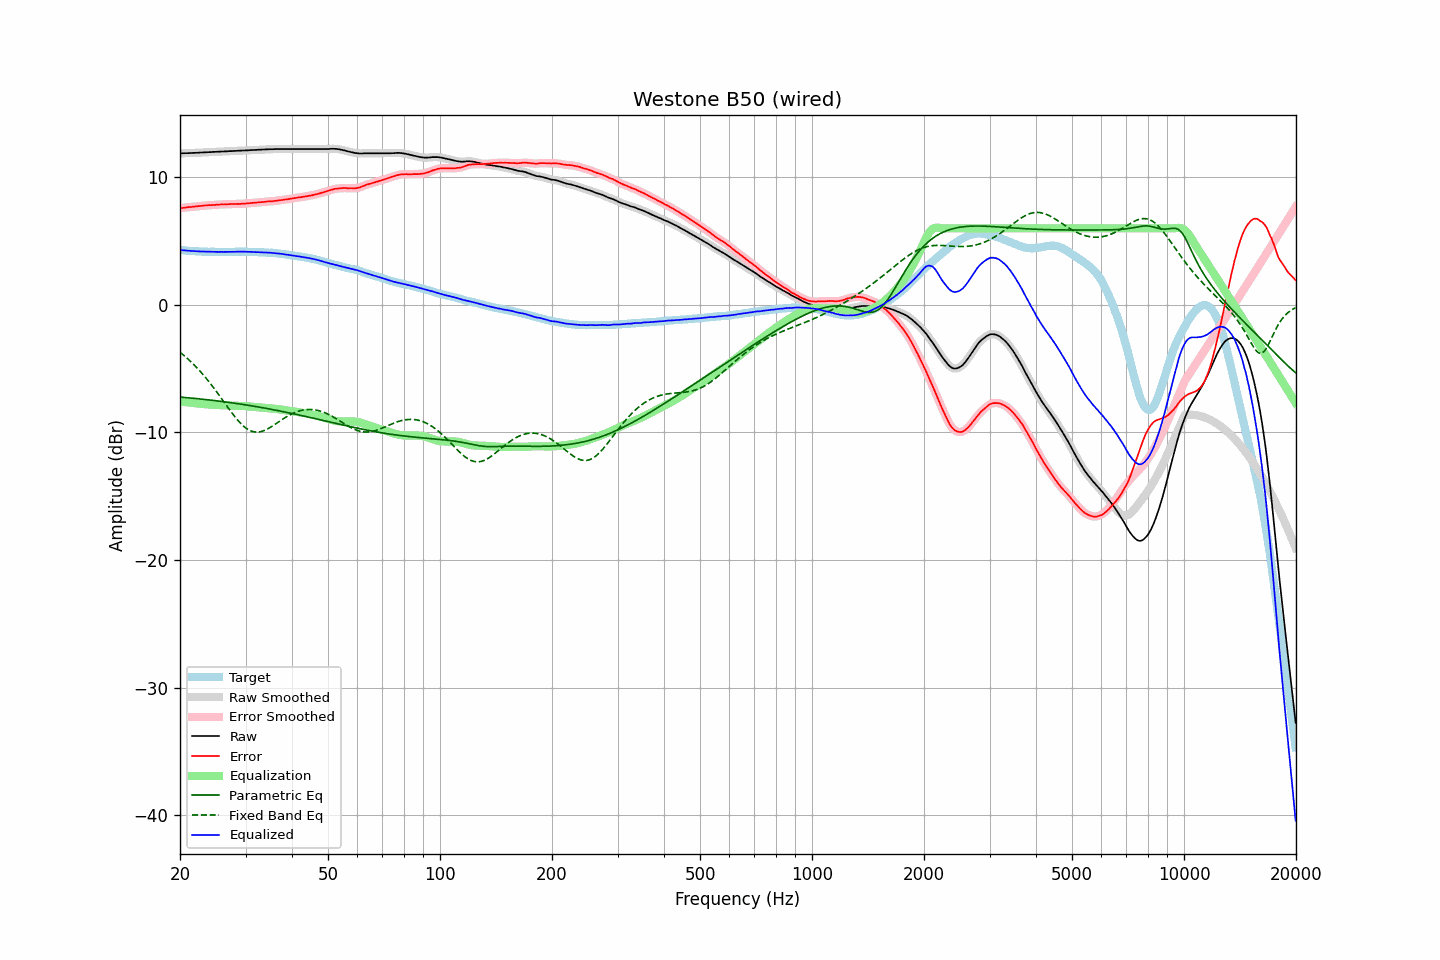

Source data for this figure (header and first rows):
frequency, raw, error, smoothed, error_smoothed, equalization, parametric_eq, fixed_band_eq, equalized_raw, equalized_smoothed, target
20.00, 11.88, 7.58, 11.88, 7.58, -7.58, -7.23, -3.72, 4.30, 4.30, 4.30
20.20, 11.88, 7.59, 11.88, 7.59, -7.60, -7.24, -3.82, 4.29, 4.29, 4.29
20.40, 11.88, 7.60, 11.89, 7.61, -7.61, -7.25, -3.92, 4.27, 4.28, 4.28
20.61, 11.89, 7.62, 11.89, 7.62, -7.62, -7.26, -4.03, 4.27, 4.27, 4.27
20.81, 11.89, 7.64, 11.89, 7.64, -7.64, -7.27, -4.14, 4.26, 4.26, 4.25
21.02, 11.89, 7.65, 11.90, 7.66, -7.65, -7.29, -4.25, 4.24, 4.25, 4.24
21.23, 11.90, 7.67, 11.90, 7.67, -7.66, -7.30, -4.37, 4.24, 4.24, 4.23
21.44, 11.90, 7.67, 11.91, 7.68, -7.68, -7.31, -4.49, 4.22, 4.23, 4.24
21.66, 11.91, 7.69, 11.91, 7.69, -7.69, -7.32, -4.61, 4.22, 4.22, 4.22
21.87, 11.91, 7.70, 11.92, 7.70, -7.71, -7.33, -4.74, 4.21, 4.21, 4.22
22.09, 11.92, 7.73, 11.92, 7.72, -7.72, -7.35, -4.86, 4.20, 4.20, 4.20
22.31, 11.92, 7.73, 11.93, 7.73, -7.73, -7.36, -5.00, 4.19, 4.20, 4.20
22.54, 11.93, 7.75, 11.93, 7.75, -7.74, -7.37, -5.13, 4.19, 4.19, 4.19
22.76, 11.94, 7.76, 11.94, 7.76, -7.76, -7.38, -5.27, 4.19, 4.18, 4.19
22.99, 11.94, 7.77, 11.95, 7.77, -7.77, -7.40, -5.42, 4.17, 4.18, 4.17
23.22, 11.95, 7.79, 11.95, 7.78, -7.78, -7.41, -5.56, 4.17, 4.17, 4.16
23.45, 11.96, 7.79, 11.96, 7.79, -7.79, -7.43, -5.71, 4.17, 4.17, 4.17
23.69, 11.96, 7.80, 11.97, 7.80, -7.80, -7.44, -5.87, 4.16, 4.17, 4.16
23.92, 11.97, 7.82, 11.97, 7.81, -7.81, -7.45, -6.02, 4.16, 4.16, 4.15
24.16, 11.97, 7.81, 11.98, 7.82, -7.82, -7.47, -6.19, 4.16, 4.16, 4.16
24.40, 11.98, 7.82, 11.98, 7.82, -7.83, -7.48, -6.35, 4.16, 4.16, 4.16
24.65, 11.99, 7.83, 11.99, 7.83, -7.83, -7.50, -6.51, 4.16, 4.16, 4.16
24.89, 11.99, 7.83, 12.00, 7.84, -7.84, -7.51, -6.68, 4.15, 4.15, 4.16
25.14, 12.00, 7.85, 12.00, 7.85, -7.85, -7.53, -6.85, 4.16, 4.15, 4.15
25.39, 12.00, 7.86, 12.01, 7.86, -7.85, -7.54, -7.03, 4.15, 4.15, 4.15
25.65, 12.01, 7.87, 12.01, 7.87, -7.86, -7.56, -7.20, 4.15, 4.15, 4.15
25.91, 12.02, 7.88, 12.02, 7.87, -7.87, -7.58, -7.38, 4.15, 4.15, 4.15
26.16, 12.02, 7.87, 12.03, 7.87, -7.87, -7.59, -7.55, 4.15, 4.15, 4.16
26.43, 12.03, 7.88, 12.03, 7.88, -7.88, -7.61, -7.73, 4.15, 4.15, 4.15
26.69, 12.03, 7.88, 12.04, 7.88, -7.89, -7.63, -7.91, 4.15, 4.15, 4.15
26.96, 12.04, 7.89, 12.04, 7.89, -7.89, -7.64, -8.08, 4.15, 4.15, 4.15
27.23, 12.05, 7.90, 12.05, 7.90, -7.89, -7.66, -8.25, 4.16, 4.16, 4.15
27.50, 12.05, 7.90, 12.06, 7.90, -7.90, -7.68, -8.42, 4.15, 4.16, 4.15
27.77, 12.06, 7.90, 12.06, 7.90, -7.90, -7.69, -8.59, 4.16, 4.16, 4.16
28.05, 12.06, 7.90, 12.07, 7.91, -7.91, -7.71, -8.75, 4.16, 4.16, 4.16
28.33, 12.07, 7.91, 12.07, 7.91, -7.91, -7.73, -8.91, 4.16, 4.16, 4.17
28.62, 12.08, 7.92, 12.08, 7.91, -7.91, -7.75, -9.06, 4.17, 4.17, 4.17
28.90, 12.08, 7.91, 12.09, 7.92, -7.92, -7.77, -9.20, 4.17, 4.17, 4.17
29.19, 12.09, 7.92, 12.09, 7.92, -7.92, -7.79, -9.33, 4.17, 4.17, 4.17
29.48, 12.10, 7.93, 12.10, 7.93, -7.93, -7.81, -9.45, 4.17, 4.17, 4.17
29.78, 12.10, 7.93, 12.11, 7.94, -7.94, -7.83, -9.56, 4.17, 4.17, 4.17
30.08, 12.11, 7.94, 12.11, 7.95, -7.95, -7.85, -9.66, 4.17, 4.16, 4.17
30.38, 12.11, 7.96, 12.12, 7.96, -7.95, -7.87, -9.75, 4.16, 4.16, 4.16
30.68, 12.12, 7.97, 12.12, 7.97, -7.97, -7.89, -9.82, 4.16, 4.16, 4.15
30.99, 12.13, 7.98, 12.13, 7.98, -7.98, -7.91, -9.88, 4.16, 4.15, 4.15
31.30, 12.13, 7.98, 12.14, 7.99, -7.99, -7.93, -9.92, 4.15, 4.15, 4.15
31.61, 12.14, 7.99, 12.14, 8.00, -8.00, -7.95, -9.96, 4.14, 4.14, 4.15
31.93, 12.14, 8.02, 12.15, 8.01, -8.01, -7.97, -9.97, 4.13, 4.14, 4.13
32.24, 12.15, 8.02, 12.15, 8.02, -8.02, -7.99, -9.98, 4.13, 4.13, 4.13
32.57, 12.16, 8.04, 12.16, 8.04, -8.03, -8.01, -9.97, 4.13, 4.13, 4.12
32.89, 12.16, 8.04, 12.17, 8.04, -8.05, -8.03, -9.95, 4.12, 4.12, 4.12
33.22, 12.17, 8.06, 12.17, 8.06, -8.06, -8.06, -9.91, 4.11, 4.11, 4.12
33.55, 12.18, 8.07, 12.18, 8.07, -8.07, -8.08, -9.87, 4.11, 4.11, 4.12
33.89, 12.18, 8.08, 12.19, 8.08, -8.08, -8.10, -9.82, 4.10, 4.10, 4.10
34.23, 12.19, 8.10, 12.19, 8.10, -8.09, -8.13, -9.76, 4.10, 4.10, 4.09
34.57, 12.19, 8.11, 12.20, 8.11, -8.10, -8.15, -9.69, 4.09, 4.09, 4.09
34.92, 12.20, 8.13, 12.20, 8.12, -8.11, -8.17, -9.62, 4.09, 4.08, 4.07
35.27, 12.20, 8.11, 12.20, 8.12, -8.13, -8.20, -9.54, 4.08, 4.08, 4.09
35.62, 12.20, 8.13, 12.21, 8.13, -8.14, -8.22, -9.46, 4.06, 4.07, 4.07
35.97, 12.21, 8.15, 12.21, 8.15, -8.15, -8.24, -9.38, 4.06, 4.06, 4.07
... 635 more rows
